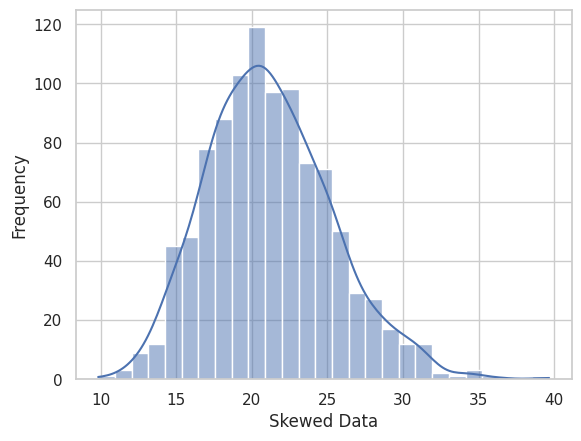

Recreate this plot in Python.
import numpy as np
import pandas as pd
import matplotlib.pyplot as plt
import seaborn as sns
sns.set(style='whitegrid')

skewed_data = np.random.exponential(scale=20 , size= 1000)
df = pd.DataFrame({
                    'skewed_data': skewed_data
                 })

mean = df['skewed_data'].mean()
print(f'Mean : {mean:.2f}')

sample_data = []
for i in range(1000):
    sample = np.random.choice(df['skewed_data'],size=30)
    sample_data.append(sample.mean())

plt.figure()
sns.histplot(sample_data,kde=True)
plt.xlabel('Skewed Data')
plt.ylabel('Frequency')
plt.show()
